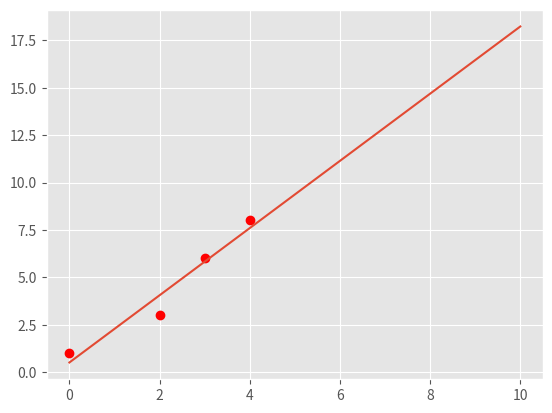
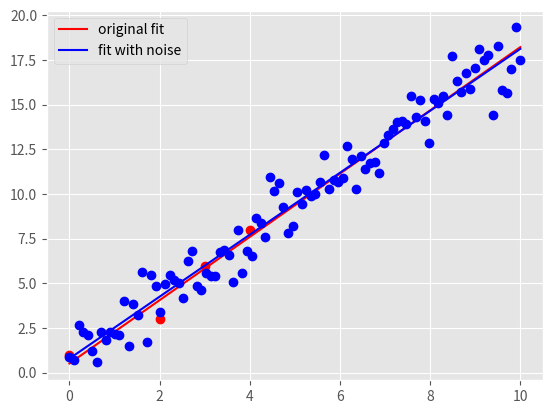

Generate these figures, in order, with matplotlib:
"""
Start file for hw1pr2 of Big Data Summer 2017

Before attemping the problem, please familiarize with pandas and numpy
libraries. Tutorials can be found online:
http://pandas.pydata.org/pandas-docs/stable/tutorials.html
https://docs.scipy.org/doc/numpy-dev/user/quickstart.html

This file only has one part: the main driver.

First, fill in the solution you obtained from part (a) in part (c) of the
main driver to generate plot for part (c).

Please COMMENT OUT part(d) in main driver before you finish that step.
Otherwise, you won't be able to run the program because of errors.

Note:
1. You must finish the first two parts (math part) of this problem before
   attempting the coding part.

2. Please read the instructions and hints carefully, and use the name of the
variables we provided, otherwise, the function may not work.

3. Placeholder values are given for the variables needed, they need to be
   replaced with your own code

3. Remember to comment out the TODO comment after you finish each part.
"""


import pandas as pd
import numpy as np
import matplotlib.pyplot as plt
import time


###########################################
#	    	Main Driver Function       	  #
###########################################


if __name__ == '__main__':

	# =============part c: Plot data and the optimal linear fit=================
	# NOTE: to finish this part, you need to finish the part(a) of this part
	# 		first

	# load the four data points of tihs problem
	X = np.array([0, 2, 3, 4])
	y = np.array([1, 3, 6, 8])

	# plot four data points on the plot
plt.style.use('ggplot')
plt.plot(X, y, 'ro')


	# TODO: replace the m_opt and b_opt with the solution you obtained from
	# 		part (a), note that y = mx + b
"*** YOUR CODE HERE ***"
m_opt = 62.0/35.0
b_opt = 18.0/35.0
"*** END YOUR CODE HERE ***"


	# TODO: generate 100 points along the line of optimal linear fit.

	# HINT:
	#	1) Use np.linspace to get the x-coordinate of 100 points
	#	2) Calculate the y-coordinate of those 100 points with the m_opt and
	#	   b_opt, remember y = mx+b.
	#	3) Use a.reshape(-1,1), where a is a np.array, to reshape the array
	#	   to appropraite shape for generating plot

X_space = np.linspace(0, 10, num=100).reshape(-1,1)
y_space = m_opt*X_space+b_opt
"*** YOUR CODE HERE ***"
    
"*** END YOUR CODE HERE ***"

	# plot the optimal learn fit you obtained and save it to your current
	# folder
plt.plot(X_space, y_space)
plt.savefig('hw1pr2c.png', format='png')
plt.close()




	# =============part d: Optimal linear fit with random data points=================

	# variables to start with
mu, sigma, sampleSize = 0, 1, 100

	# TODO: Generate white Gaussian noise
	# HINT: Use np.random.normal to generate noise

noise = np.random.normal(mu, sigma, sampleSize).reshape(-1,1)
"*** YOUR CODE HERE ***"
X_space = np.linspace(0, 10, num=100).reshape(-1,1)

"*** END YOUR CODE HERE ***"

	# TODO: generate y-coordinate of the 100 points with noise

	# HINT:
	#	1) Use X_space created in the part (c) above as the x-coordinates
	#	2) In this case, y = mx + b + noise

y_space_rand = m_opt*X_space + b_opt + noise
"*** YOUR CODE HERE ***"

"*** END YOUR CODE HERE ***"


	# TODO: calculate the new parameters for optimal linear fit using the
	#		100 new points generated above

	# HINT:
	#	1) Use np.ones_like to create a column of 1
	#	2) Use np.hstack to stack column of ones on X_space to create
	#	   X_space_stacked
	#	3) Use np.linalg.solve to solve W_opt following the normal equation:
	#	   X.T * X * W_opt = X.T * y


X_space_stacked = X_space
W_opt = None
"*** YOUR CODE HERE ***"
ones=np.ones_like(X_space)
X_space_stacked=np.hstack((ones,X_space))

W_opt=np.linalg.solve(X_space_stacked.T.dot( X_space_stacked), X_space_stacked.T.dot( y_space_rand))
"*** END YOUR CODE HERE ***"

	# get the new m, and new b from W_opt obtained above
b_rand_opt, m_rand_opt = W_opt.item(0), W_opt.item(1)

	# TODO: Generate the y-coordinate of 100 points with the new parameters
	#		obtained

	# HINT:
	#	1) Use X_space for x-coordinates (same)
	#	2) y = mx + b
	#	3) Make sure the array is in appropraite shape using a.reshape(-1,1)

y_pred_rand = []
"*** YOUR CODE HERE ***"
y_pred_rand = m_rand_opt*X_space+b_rand_opt

y_pred_rand=y_pred_rand
"*** END YOUR CODE HERE ***"

	# generate plot
	# plot original data points and line
plt.plot(X, y, 'ro')
orig_plot, = plt.plot(X_space, y_space, 'r')

# plot the generated 100 points with white gaussian noise and the new line
plt.plot(X_space, y_space_rand, 'bo')
rand_plot, = plt.plot(X_space, y_pred_rand, 'b')

	# set up legend and save the plot to the current folder
plt.legend((orig_plot, rand_plot), \
	('original fit', 'fit with noise'), loc = 'best')
plt.savefig('hw1pr2d.png', format='png')
plt.close()
